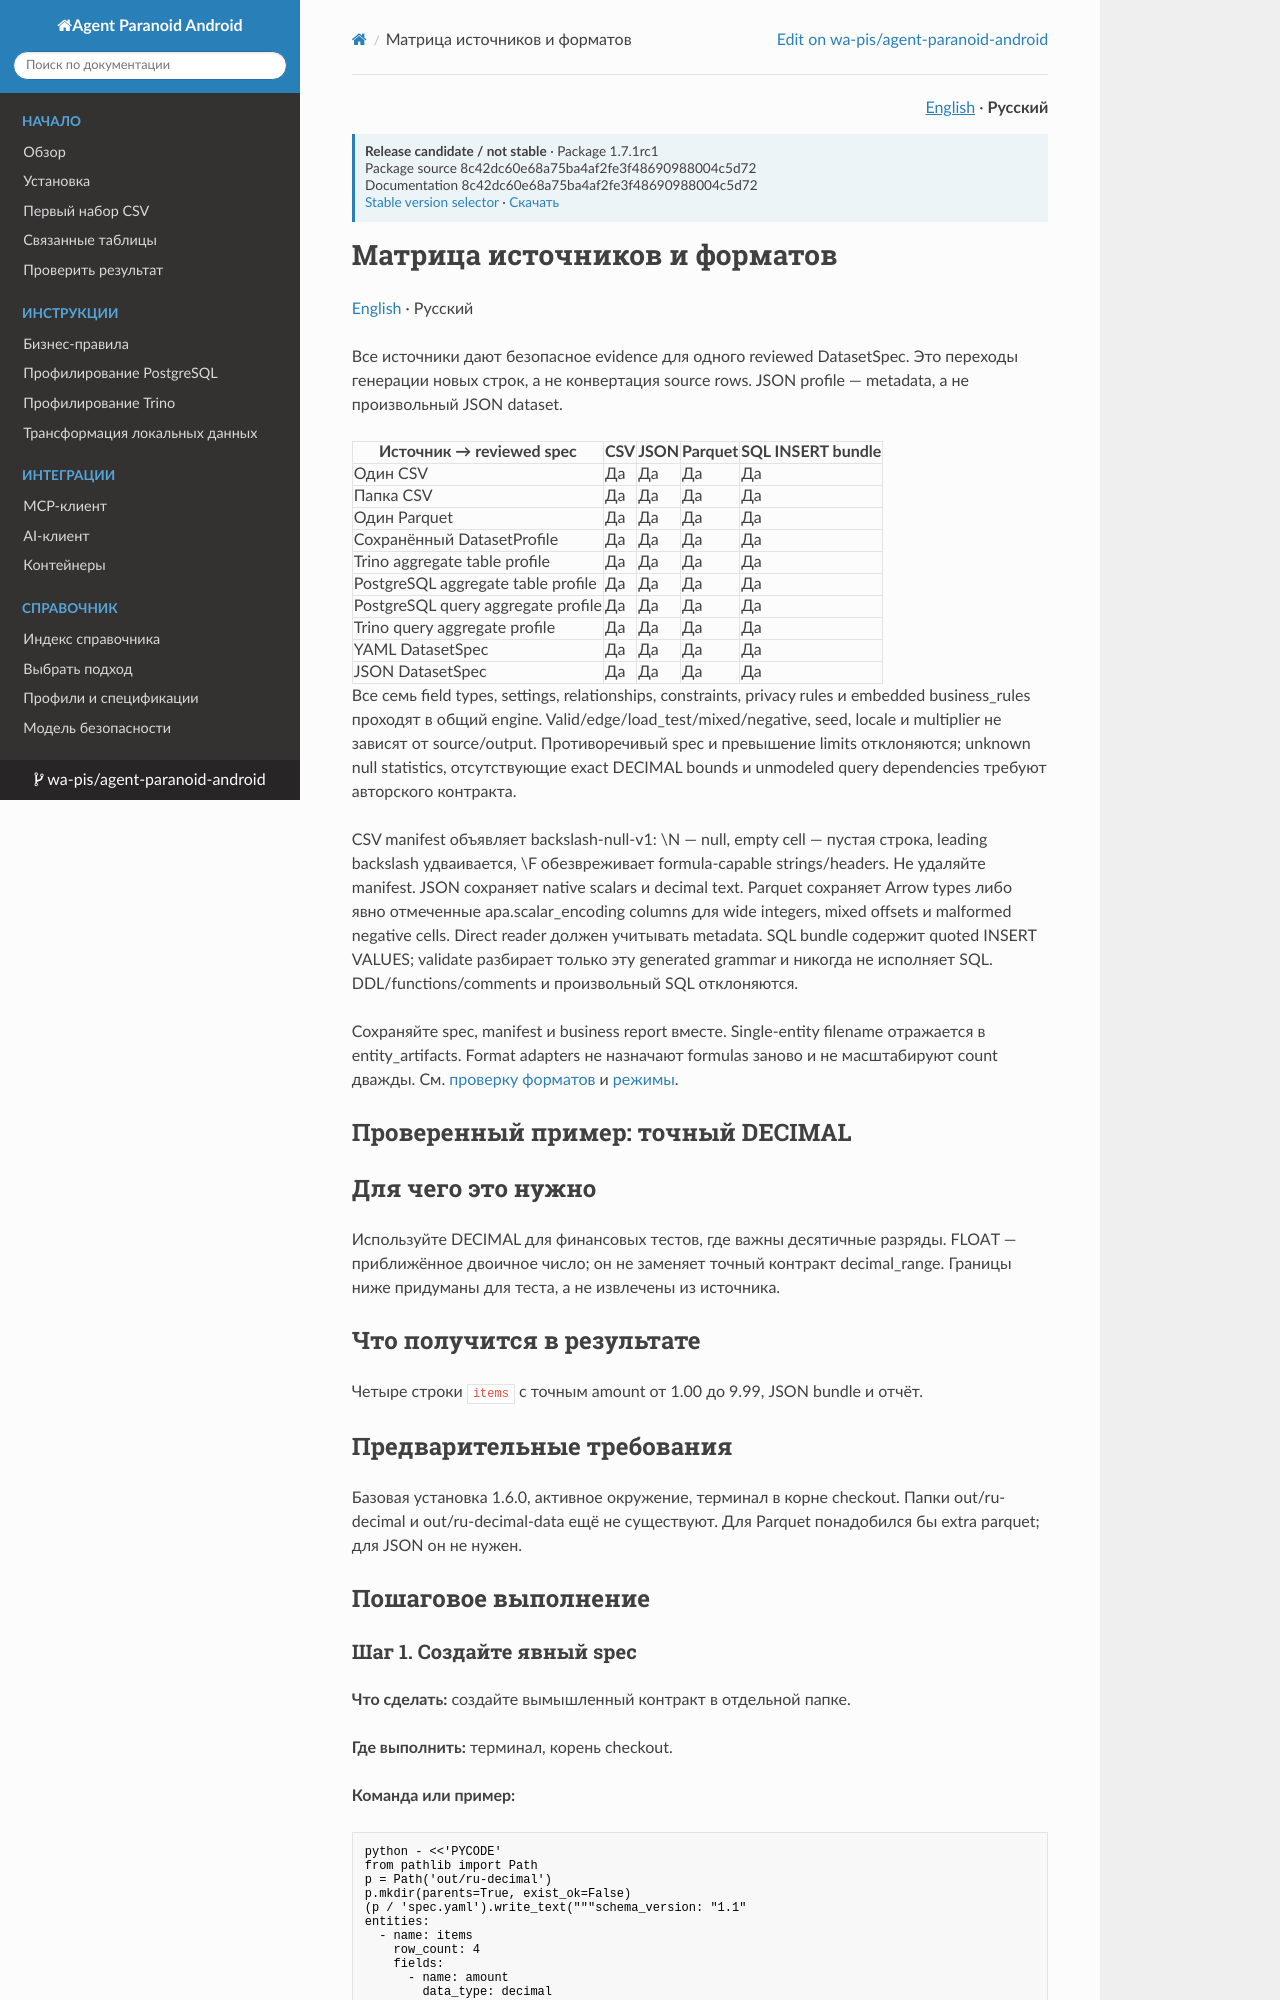

repository: wa-pis/agent-paranoid-android · page: versions/1.7.1rc1/ru/reference/source-output-matrix/index.html · generator: mkdocs

# Матрица источников и форматов

[English](../../reference/source-output-matrix.md) · Русский

Все источники дают безопасное evidence для одного reviewed DatasetSpec. Это переходы генерации новых строк, а не конвертация source rows. JSON profile — metadata, а не произвольный JSON dataset.

| Источник → reviewed spec | CSV | JSON | Parquet | SQL INSERT bundle |
| --- | --- | --- | --- | --- |
| Один CSV | Да | Да | Да | Да |
| Папка CSV | Да | Да | Да | Да |
| Один Parquet | Да | Да | Да | Да |
| Сохранённый DatasetProfile | Да | Да | Да | Да |
| Trino aggregate table profile | Да | Да | Да | Да |
| PostgreSQL aggregate table profile | Да | Да | Да | Да |
| PostgreSQL query aggregate profile | Да | Да | Да | Да |
| Trino query aggregate profile | Да | Да | Да | Да |
| YAML DatasetSpec | Да | Да | Да | Да |
| JSON DatasetSpec | Да | Да | Да | Да |

Все семь field types, settings, relationships, constraints, privacy rules и embedded business_rules проходят в общий engine. Valid/edge/load_test/mixed/negative, seed, locale и multiplier не зависят от source/output. Противоречивый spec и превышение limits отклоняются; unknown null statistics, отсутствующие exact DECIMAL bounds и unmodeled query dependencies требуют авторского контракта.

CSV manifest объявляет backslash-null-v1: \N — null, empty cell — пустая строка, leading backslash удваивается, \F обезвреживает formula-capable strings/headers. Не удаляйте manifest. JSON сохраняет native scalars и decimal text. Parquet сохраняет Arrow types либо явно отмеченные apa.scalar_encoding columns для wide integers, mixed offsets и malformed negative cells. Direct reader должен учитывать metadata. SQL bundle содержит quoted INSERT VALUES; validate разбирает только эту generated grammar и никогда не исполняет SQL. DDL/functions/comments и произвольный SQL отклоняются.

Сохраняйте spec, manifest и business report вместе. Single-entity filename отражается в entity_artifacts. Format adapters не назначают formulas заново и не масштабируют count дважды. См. [проверку форматов](../getting-started/review-output.md) и [режимы](generation-modes.md).

## Проверенный пример: точный DECIMAL

## Для чего это нужно

Используйте DECIMAL для финансовых тестов, где важны десятичные разряды. FLOAT — приближённое двоичное число; он не заменяет точный контракт decimal_range. Границы ниже придуманы для теста, а не извлечены из источника.

## Что получится в результате

Четыре строки `items` с точным amount от 1.00 до 9.99, JSON bundle и отчёт.

## Предварительные требования

Базовая установка 1.6.0, активное окружение, терминал в корне checkout. Папки out/ru-decimal и out/ru-decimal-data ещё не существуют. Для Parquet понадобился бы extra parquet; для JSON он не нужен.

## Пошаговое выполнение
